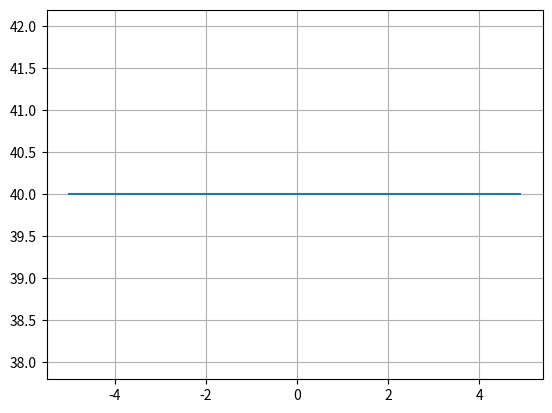

The matplotlib source for this figure:
import matplotlib.pyplot as plt
def f(x):
    return x**2
constante=2
N0=50
def trace(a,b,n):
    N=N0
    x=[a+k*(b-a)/n for k in range(n)]
    y=[N-constante*N*(b-a)/n for k in range(n)]
    plt.plot(x,y)#représente y en fonction de x
    plt.grid()
    plt.show()
 
trace(-5,5,100)